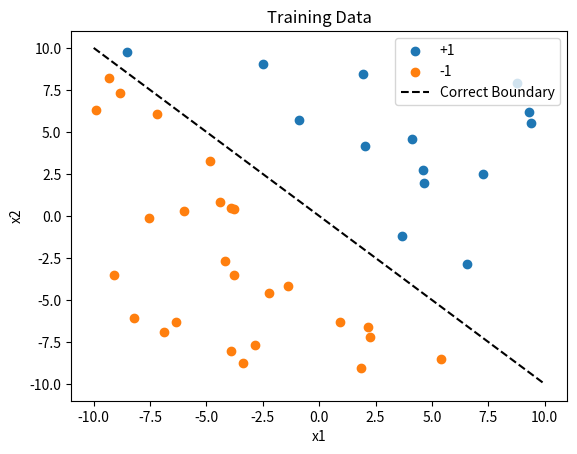
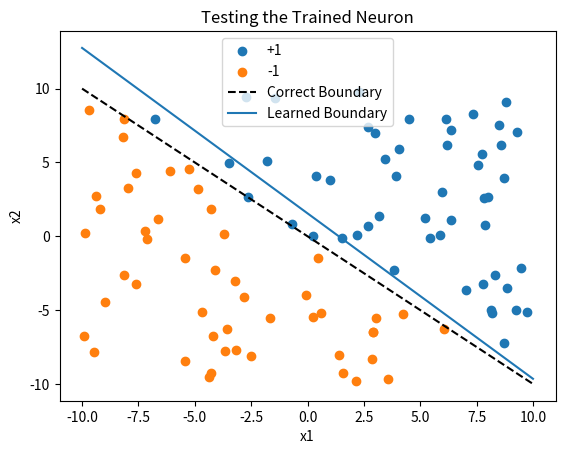

Write Python code to recreate these figures, in order.
#!/usr/bin/env python
# coding: utf-8

# In[2]:


import numpy as np
import matplotlib.pyplot as plt

np.random.seed(42)
n_points = 40
margin = 1

X = []

while len(X) < n_points:
    point = np.random.uniform(-10, 10, 2)
    if abs(point[0] + point[1]) >= margin:
        X.append(point)

X = np.array(X)
y = np.where(X[:, 0] + X[:, 1] > 0, 1, -1)

plt.scatter(X[y == 1, 0], X[y == 1, 1], label="+1")
plt.scatter(X[y == -1, 0], X[y == -1, 1], label="-1")

x = np.linspace(-10, 10, 100)
plt.plot(x, -x, "k--", label="Correct Boundary")

plt.xlabel("x1")
plt.ylabel("x2")
plt.title("Training Data")
plt.legend()
plt.show()

weights = np.random.randn(2)
bias = 0
learning_rate = 0.001

for epoch in range(100):
    for i in range(len(X)):

        observed = np.dot(X[i], weights) + bias
        desired = y[i]

        error = desired - observed

        weights = weights + learning_rate * X[i] * error
        bias = bias + learning_rate * error

print("Final weights:", weights)
print("Final bias:", bias)

X_test = np.random.uniform(-10, 10, (100, 2))

y_test = np.where(
    X_test[:, 0] + X_test[:, 1] > 0, 1, -1)

correct = 0

for i in range(len(X_test)):
    observed = np.dot(X_test[i], weights) + bias
    if observed >= 0:
        prediction = 1
    else:
        prediction = -1

    if prediction == y_test[i]:
        correct += 1

accuracy = correct / len(X_test) * 100

print("Correct predictions:", correct)
print("Test accuracy:", accuracy, "%")

plt.scatter(X_test[y_test == 1, 0],
            X_test[y_test == 1, 1], label="+1")

plt.scatter(X_test[y_test == -1, 0],
            X_test[y_test == -1, 1], label="-1")

x = np.linspace(-10, 10, 100)

plt.plot(x, -x, "k--", label="Correct Boundary")

if abs(weights[1]) > 0.000001:
    learned_y = -(weights[0] * x + bias) / weights[1]
    plt.plot(x, learned_y, label="Learned Boundary")

plt.xlabel("x1")
plt.ylabel("x2")
plt.title("Testing the Trained Neuron")
plt.legend()
plt.show()
